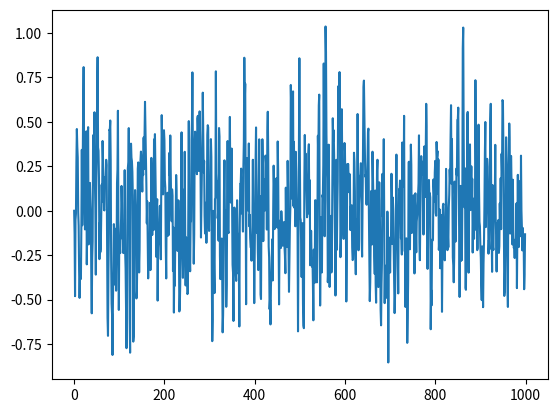

Python code for this plot:
import numpy as np
from matplotlib import pyplot as plt


def Kalman_Filter():
	delta_t = 1

	F =  np.matrix([[1,delta_t],[0,1]])
	G = np.matrix([[0],[delta_t]])
	P = np.matrix([[0,0],[0,0]])
	x = np.matrix([[0],[0]])
	r = 0.1
	q = 0.1
	Q = np.matrix([[0,0],[0,q*q]])
	R = r*r
	H = np.matrix([[1,0]])
	measurements = 1000
	u = np.random.normal(0,1,measurements)
	mx = np.random.normal(0,r,measurements)
	I = np.eye(2)
	pos = []
	vel = []

	for n in range(measurements):
		x = F*x + G*u[n]
		P = F*P*F.T + Q

		S = H*P*H.T + R
		K = (P*H.T)*np.linalg.pinv(S)

		Z = mx[n]
		y = Z - (H*x)
		x = x + (K*y)

		P = (I - (K*H))*P
		
		pos.append(x[0,0])
		vel.append(x[1,0])
	plt.plot(pos)
	plt.show()

Kalman_Filter()
